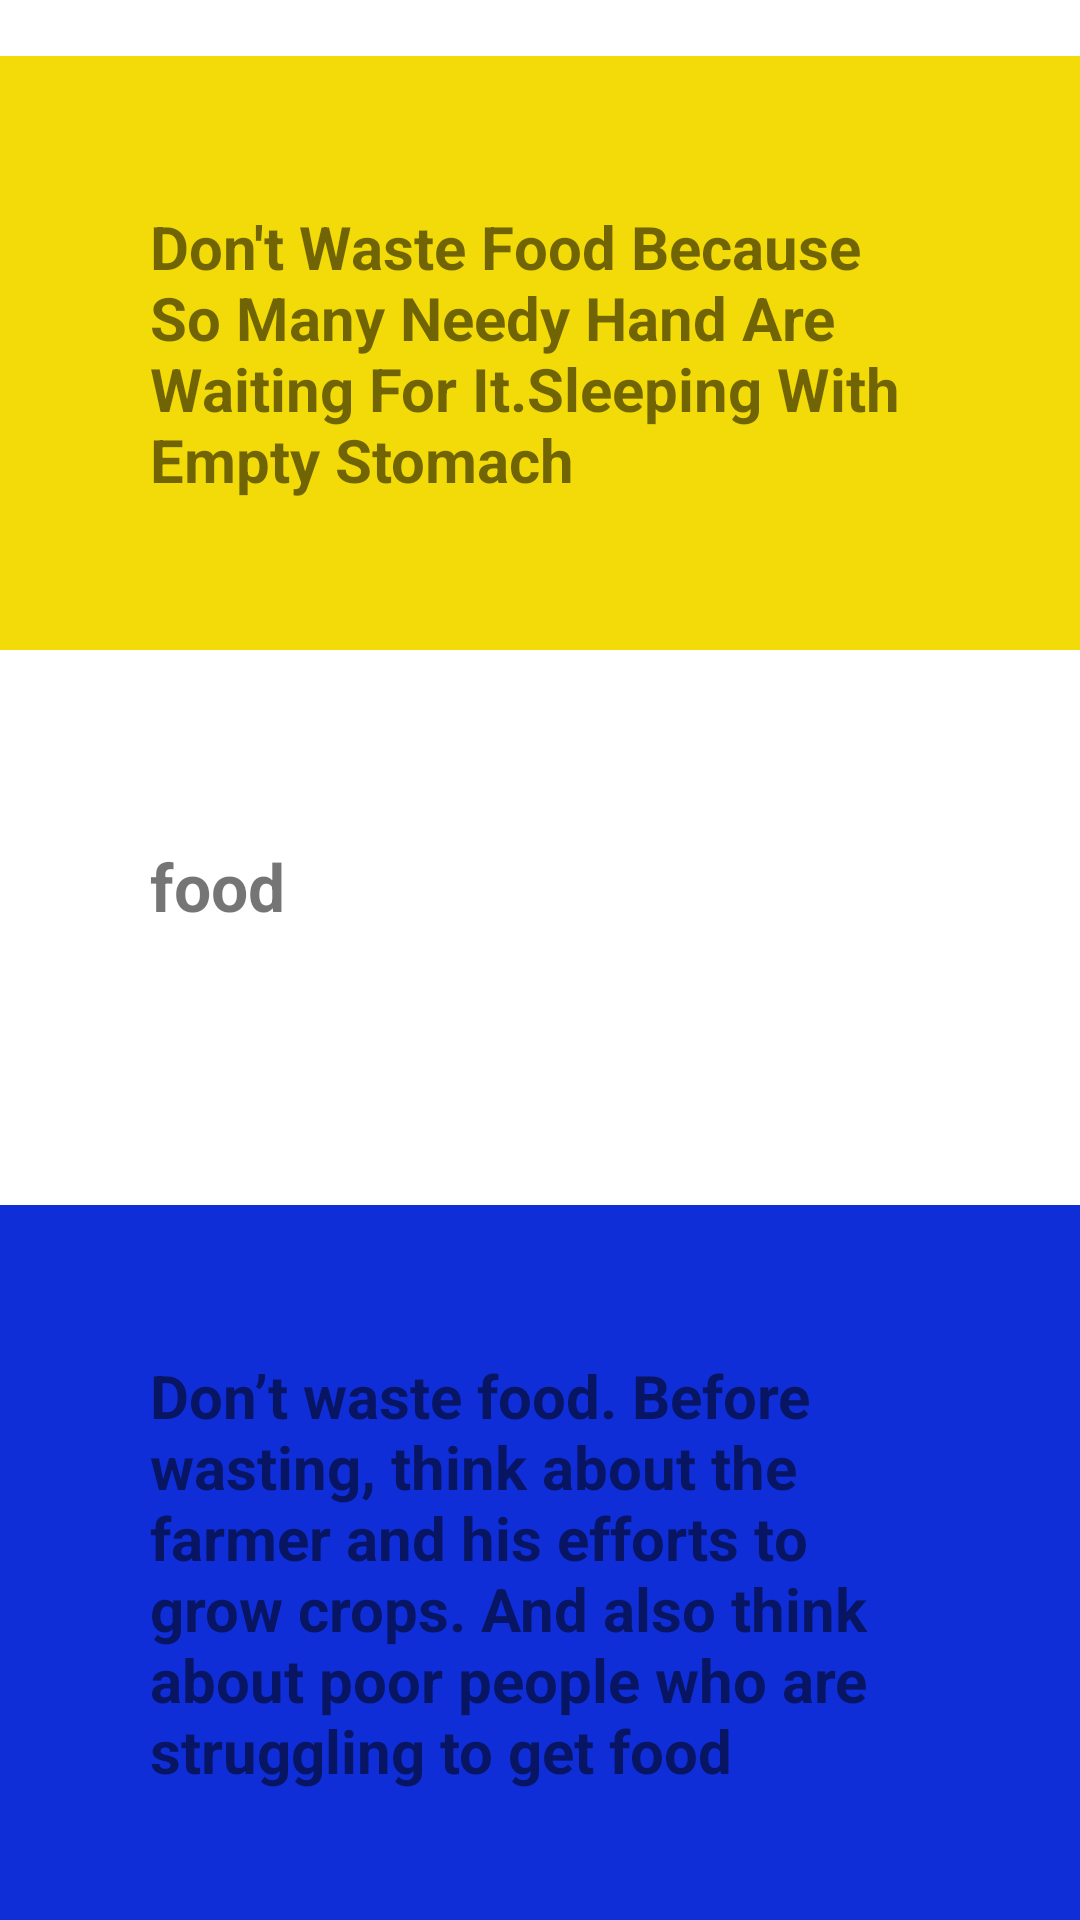

The Android layout XML behind this screen, and the referenced resources:
<!-- AndroidManifest.xml: application theme Theme.Avitiens -->
<!-- res/layout/activity_messview.xml -->
<?xml version="1.0" encoding="utf-8"?>
<androidx.constraintlayout.widget.ConstraintLayout xmlns:android="http://schemas.android.com/apk/res/android"
    xmlns:app="http://schemas.android.com/apk/res-auto"
    xmlns:tools="http://schemas.android.com/tools"
    android:layout_width="match_parent"
    android:layout_height="match_parent"
    tools:context=".messview">

    <TextView
        android:id="@+id/textView18"
        android:layout_width="0dp"
        android:layout_height="178dp"
        android:paddingLeft="50dp"
        android:paddingTop="50dp"
        android:paddingRight="50dp"
        android:paddingBottom="50dp"
        android:text="food"
        android:textSize="22dp"
        android:textStyle="bold"
        app:layout_constraintBottom_toBottomOf="parent"
        app:layout_constraintEnd_toEndOf="parent"
        app:layout_constraintHorizontal_bias="1.0"
        app:layout_constraintStart_toStartOf="parent"
        app:layout_constraintTop_toTopOf="parent"
        app:layout_constraintVertical_bias="0.499" />

    <TextView
        android:id="@+id/textView19"
        android:layout_width="0dp"
        android:layout_height="wrap_content"
        android:background="#F3DB09"
        android:paddingLeft="50dp"
        android:paddingTop="50dp"
        android:paddingRight="50dp"
        android:paddingBottom="50dp"
        android:text="Don't Waste Food Because So Many Needy Hand Are Waiting For It.Sleeping With Empty Stomach"
        android:textSize="20sp"
        android:textStyle="bold"
        app:layout_constraintBottom_toTopOf="@+id/textView18"
        app:layout_constraintEnd_toEndOf="parent"
        app:layout_constraintHorizontal_bias="0.0"
        app:layout_constraintStart_toStartOf="parent"
        app:layout_constraintTop_toTopOf="parent"
        app:layout_constraintVertical_bias="0.571" />

    <TextView
        android:id="@+id/textView22"
        android:layout_width="wrap_content"
        android:layout_height="wrap_content"
        android:background="#102ED8"
        android:paddingLeft="50dp"
        android:paddingRight="50dp"
        android:paddingBottom="50dp"
        android:paddingTop="50dp"
        android:text="Don’t waste food. Before wasting, think about the farmer and his efforts to grow crops. And also think about poor people who are struggling to get food"
        android:textSize="20sp"
        android:textStyle="bold"
        app:layout_constraintBottom_toBottomOf="parent"
        app:layout_constraintEnd_toEndOf="parent"
        app:layout_constraintHorizontal_bias="0.5"
        app:layout_constraintStart_toStartOf="parent"
        app:layout_constraintTop_toBottomOf="@+id/textView18" />

</androidx.constraintlayout.widget.ConstraintLayout>
<!-- resources referenced by this layout -->
<resources>
  <style name="Theme.Avitiens" parent="Theme.MaterialComponents.Light.DarkActionBar">
          
          <item name="colorPrimary">@color/purple_500</item>
          <item name="colorPrimaryVariant">@color/purple_700</item>
          <item name="colorOnPrimary">@color/white</item>
          
          <item name="colorSecondary">@color/teal_200</item>
          <item name="colorSecondaryVariant">@color/teal_700</item>
          <item name="colorOnSecondary">@color/black</item>
          
          <item name="android:statusBarColor" tools:targetApi="21">?attr/colorPrimaryVariant</item>
          
      </style>
  <!-- not gathered from this repository: default colours our renderer supplied (Android Studio template values) -->
  <color name="purple_500">#FF6200EE</color>
  <color name="purple_700">#FF3700B3</color>
  <color name="teal_200">#FF03DAC5</color>
  <color name="teal_700">#FF018786</color>
  <color name="black">#FF000000</color>
  <color name="white">#FFFFFFFF</color>
</resources>
